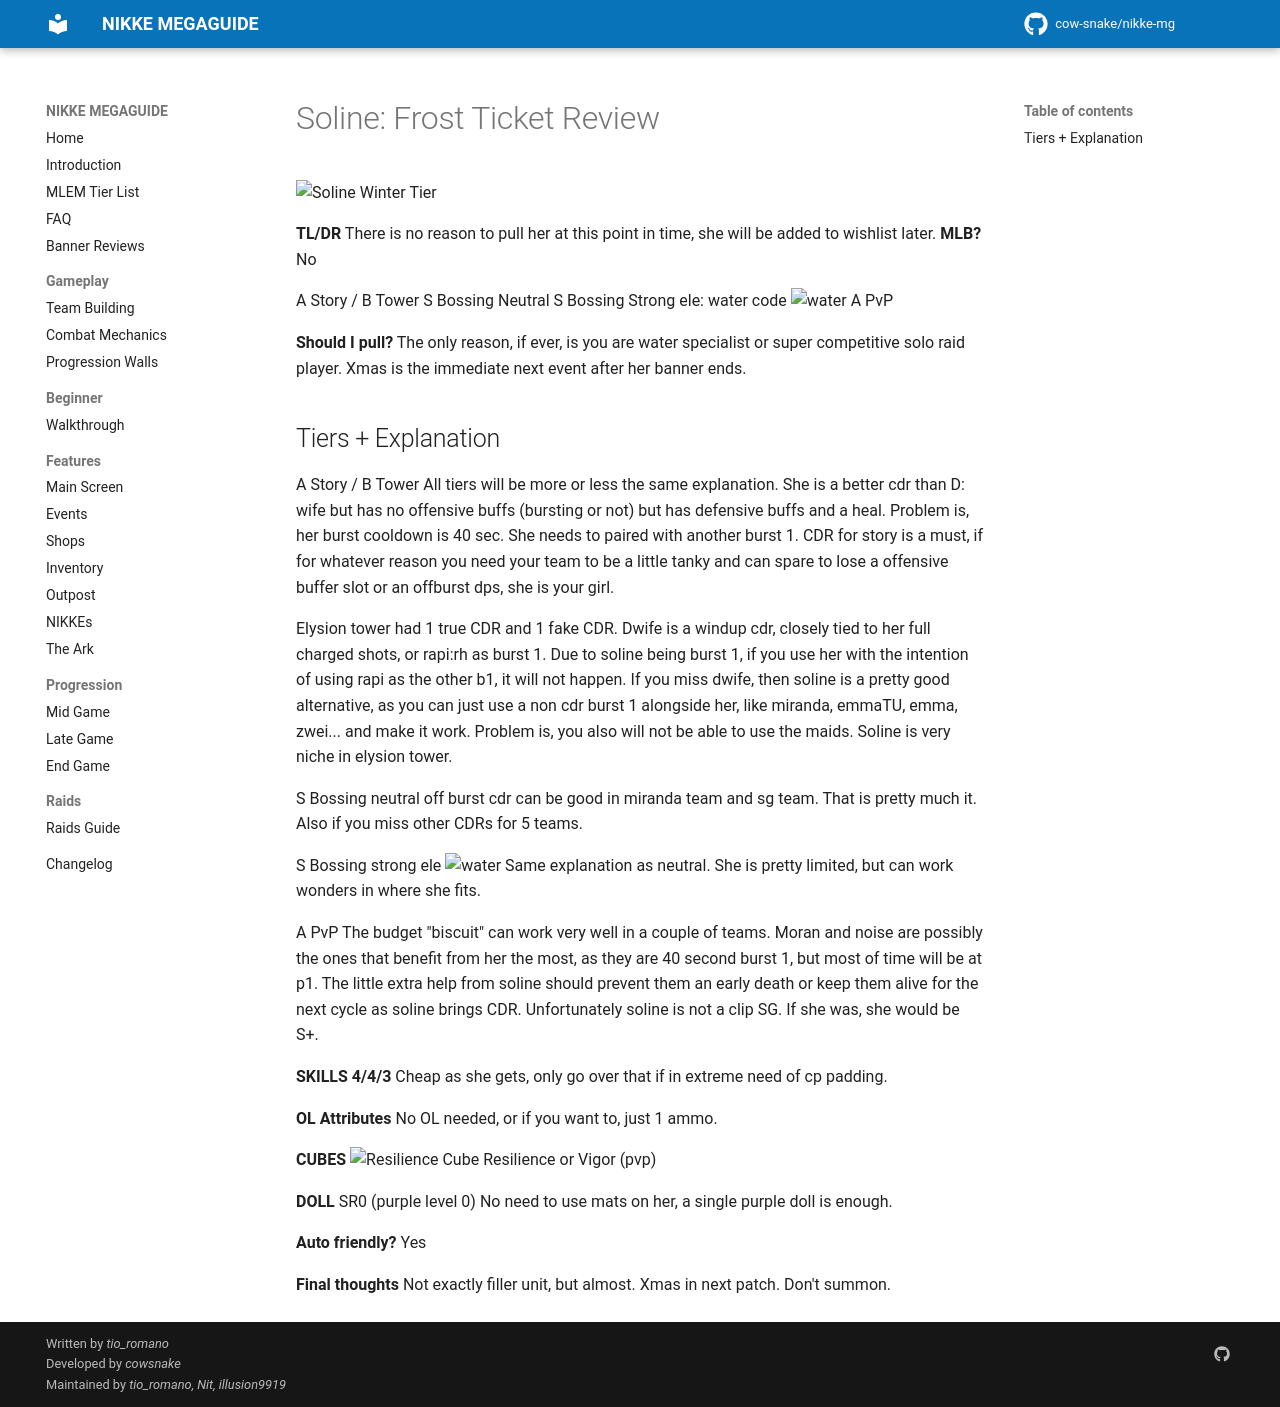

repository: cow-snake/nikke-mg · page: banners/soline_w/index.html · generator: mkdocs

# Soline: Frost Ticket Review

![Soline Winter Tier](../media/tier/tier_soline_w.png)

**TL/DR** There is no reason to pull her at this point in time, she will be added to wishlist later.
**MLB?** No

A Story / B Tower
S Bossing Neutral 
S Bossing Strong ele: water code ![water](../media/icon/elementwatericon.png){ width="25" }
A PvP

**Should I pull?** The only reason, if ever, is you are water specialist or super competitive solo raid player. Xmas is the immediate next event after her banner ends.

## Tiers + Explanation

A Story / B Tower
All tiers will be more or less the same explanation. She is a better cdr than D: wife but has no offensive buffs (bursting or not) but has defensive buffs and a heal. Problem is, her burst cooldown is 40 sec. She needs to paired with another burst 1.
CDR for story is a must, if for whatever reason you need your team to be a little tanky and can spare to lose a offensive buffer slot or an offburst dps, she is your girl.

Elysion tower had 1 true CDR and 1 fake CDR. Dwife is a windup cdr, closely tied to her full charged shots, or rapi:rh as burst 1. Due to soline being burst 1, if you use her with the intention of using rapi as the other b1, it will not happen. If you miss dwife, then soline is a pretty good alternative, as you can just use a non cdr burst 1 alongside her, like miranda, emmaTU, emma, zwei... and make it work. Problem is, you also will not be able to use the maids. Soline is very niche in elysion tower.

S Bossing neutral
off burst cdr can be good in miranda team and sg team. That is pretty much it. Also if you miss other CDRs for 5 teams.

S Bossing strong ele ![water](../media/icon/elementwatericon.png){ width="25" }
Same explanation as neutral. She is pretty limited, but can work wonders in where she fits.

A PvP
The budget "biscuit" can work very well in a couple of teams. Moran and noise are possibly the ones that benefit from her the most, as they are 40 second burst 1, but most of time will be at p1. The little extra help from soline should prevent them an early death or keep them alive for the next cycle as soline brings CDR.
Unfortunately soline is not a clip SG. If she was, she would be S+.

**SKILLS 4/4/3**
Cheap as she gets, only go over that if in extreme need of cp padding.

**OL Attributes**
No OL needed, or if you want to, just 1 ammo.

**CUBES** ![Resilience Cube](../media/resiliencecubeicon.png){ width="25" } Resilience or Vigor (pvp)

**DOLL** SR0 (purple level 0) No need to use mats on her, a single purple doll is enough.

**Auto friendly?** Yes

**Final thoughts** Not exactly filler unit, but almost. Xmas in next patch. Don't summon.
